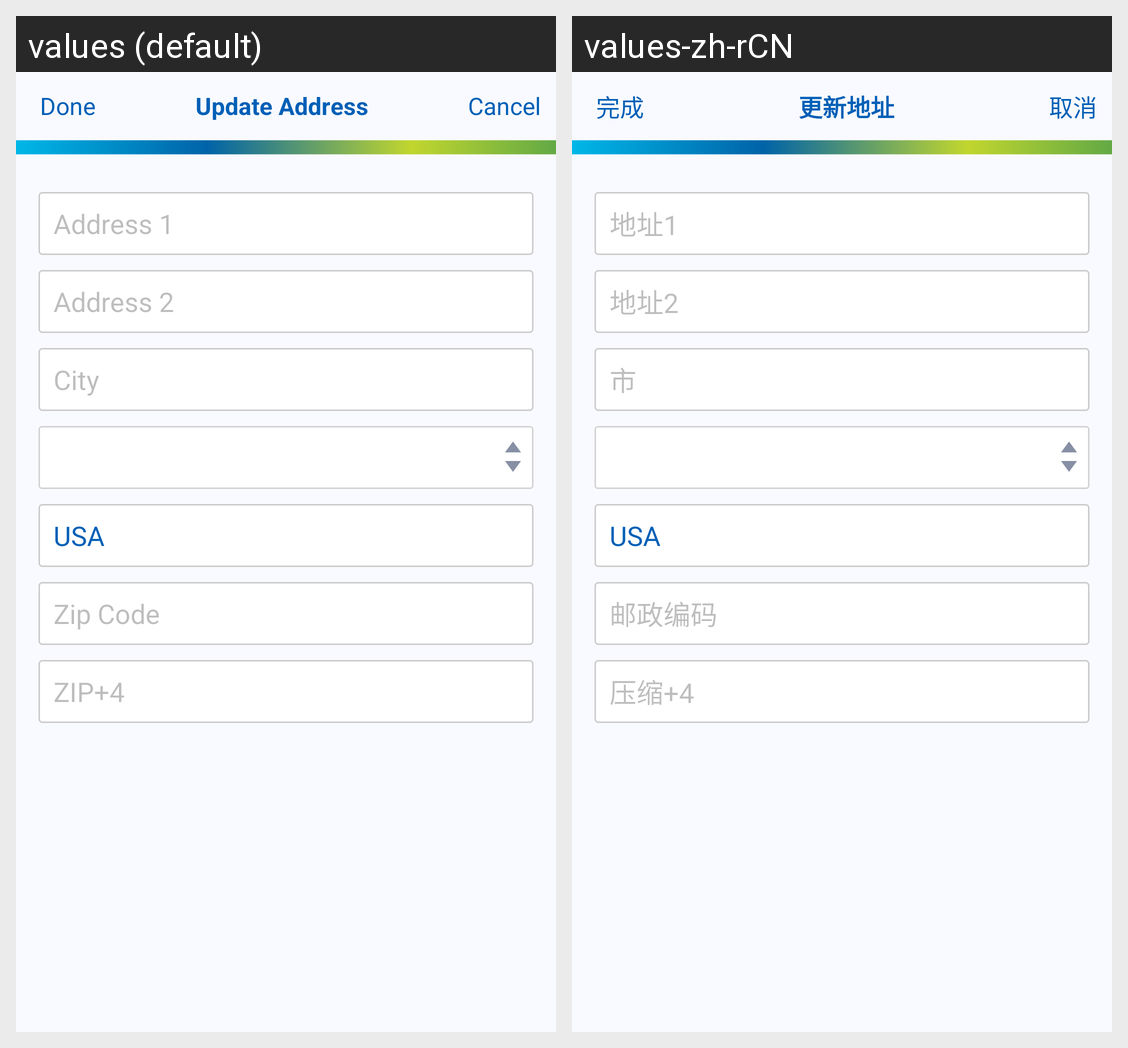

The Android screen above is rendered under two locales of the same app. Produce the string resources it draws, with the default and per-locale values.
Android screen res/layout/edit_billing_info.xml rendered under 2 locales, left to right: values (default), values-zh-rCN. Device: Nexus 5 (rendered at 1080×1920; each locale shown at half size, 540×960, under a caption strip naming it); theme AppTheme.
Strings drawn on this screen, with the default value and each locale's value (text and hints the layout hard-codes, and strings that could not be matched under every locale, appear in the picture but are not listed):

done
  values: Done
  values-zh-rCN: 完成

billing_adrs
  values: Update Address
  values-zh-rCN: 更新地址

cancel
  values: Cancel
  values-zh-rCN: 取消

address_line_1
  values: Address 1
  values-zh-rCN: 地址1

address_line_2
  values: Address 2
  values-zh-rCN: 地址2

city
  values: City
  values-zh-rCN: 市

usa
  values: USA
  values-zh-rCN: USA

zip_code
  values: Zip Code
  values-zh-rCN: 邮政编码

zip_4
  values: ZIP+4
  values-zh-rCN: 压缩+4
